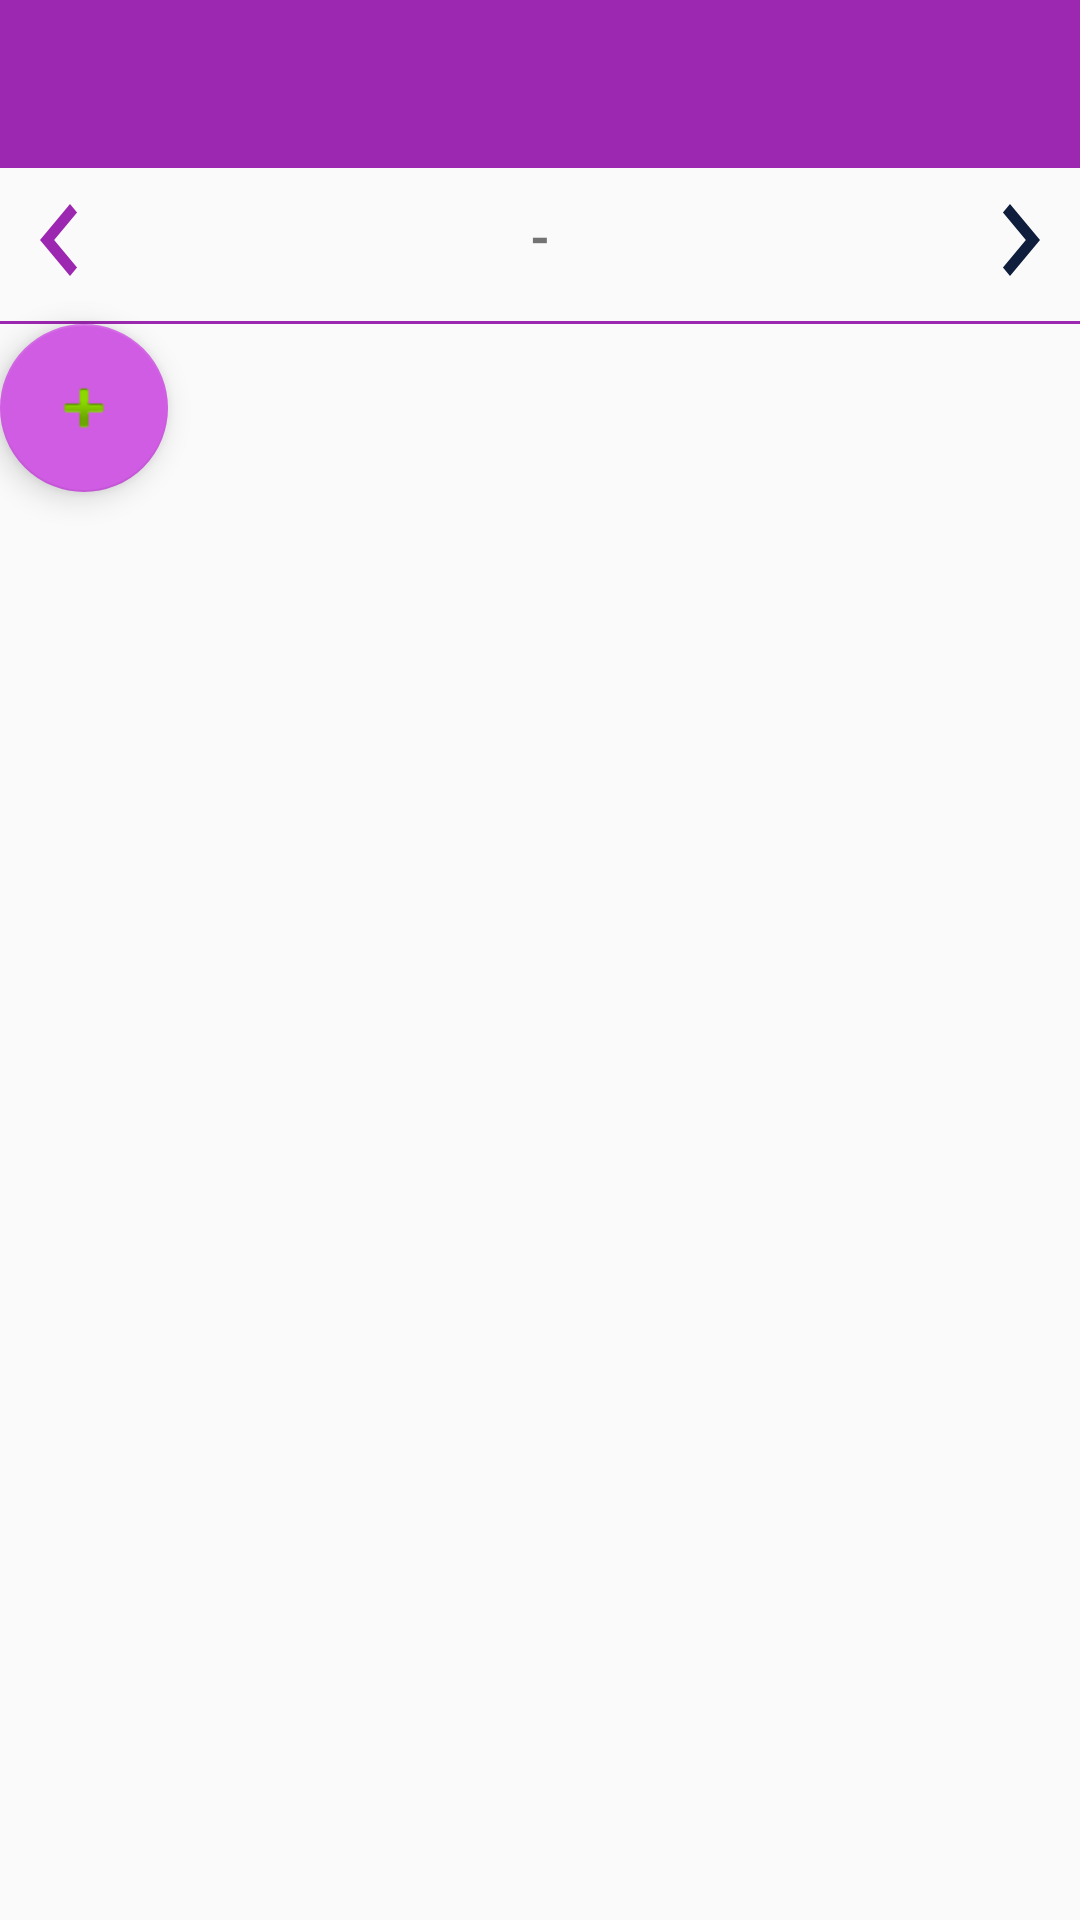

Write the Android layout XML for this screen, with the resource values it uses.
<!-- AndroidManifest.xml: application theme AppTheme -->
<!-- res/layout/activity_main3.xml -->
<?xml version="1.0" encoding="utf-8"?>
<LinearLayout xmlns:android="http://schemas.android.com/apk/res/android"
    xmlns:app="http://schemas.android.com/apk/res-auto"
    xmlns:tools="http://schemas.android.com/tools"
    android:layout_width="match_parent"
    android:layout_height="match_parent"
    android:orientation="vertical"
    tools:context=".Main3Activity">

    <android.support.v7.widget.Toolbar
        android:id="@+id/toolbar2"
        android:layout_width="match_parent"
        android:layout_height="wrap_content"
        android:background="?attr/colorPrimary"
        android:minHeight="?attr/actionBarSize"
        android:theme="?attr/actionBarTheme" />

    <LinearLayout
        android:layout_width="match_parent"
        android:layout_height="wrap_content"
        android:orientation="horizontal">

        <Button
            android:id="@+id/prevD"
            android:layout_width="40dp"
            android:layout_height="wrap_content"
            android:background="@drawable/ic_navigate_before_black_24dp"
            android:text="" />

        <TextView
            android:id="@+id/mDate"
            android:layout_width="0dp"
            android:layout_height="wrap_content"
            android:gravity="center_horizontal"
            android:layout_weight="1"
            android:text="-"
            android:textSize="17sp"
            android:textStyle="bold" />

        <Button
            android:id="@+id/nexD"
            android:layout_width="40dp"
            android:layout_height="wrap_content"
            android:background="@drawable/ic_navigate_next_black_24dp"
            android:text=""/>
    </LinearLayout>

    <View
        android:id="@+id/line4"
        android:layout_width="match_parent"
        android:layout_height="1dp"
        android:layout_below="@+id/date"
        android:layout_marginTop="3dp"
        android:background="@color/primaryColor" />

    <android.support.v7.widget.RecyclerView
        android:id="@+id/recycler_view"
        android:layout_width="match_parent"
        android:layout_height="wrap_content"
        android:scrollbars="vertical" />

    <android.support.design.widget.FloatingActionButton
        android:id="@+id/floatingActionButton"
        android:layout_width="match_parent"
        android:layout_height="wrap_content"
        android:clickable="true"
        app:srcCompat="@android:drawable/ic_input_add" />

</LinearLayout>
<!-- resources referenced by this layout -->
<resources>
  <color name="primaryColor">#9c27b0</color>
  <!-- drawable ic_navigate_before_black_24dp (drawable) -->
  <vector xmlns:android="http://schemas.android.com/apk/res/android"
          android:width="24dp"
          android:height="24dp"
          android:viewportWidth="24.0"
          android:viewportHeight="24.0">
      <path
          android:fillColor="#FF9c27b0"
          android:pathData="M15.41,7.41L14,6l-6,6 6,6 1.41,-1.41L10.83,12z"/>
  </vector>
  <!-- drawable ic_navigate_next_black_24dp (drawable) -->
  <vector xmlns:android="http://schemas.android.com/apk/res/android"
          android:width="24dp"
          android:height="24dp"
          android:viewportWidth="24.0"
          android:viewportHeight="24.0">
      <path
          android:fillColor="#101E3D"
          android:pathData="M10,6L8.59,7.41 13.17,12l-4.58,4.59L10,18l6,-6z"/>
  </vector>
  <style name="AppTheme" parent="Theme.AppCompat.Light.NoActionBar">
          
          <item name="colorPrimary">@color/primaryColor</item>
          <item name="colorPrimaryDark">@color/primaryDarkColor</item>
          <item name="colorAccent">@color/primaryLightColor</item>
          <item name="windowActionModeOverlay">true</item>
          <item name="android:actionModeBackground">@color/blue_grey_600</item>
          <item name="android:dialogTheme">@style/Dialog.Theme</item>
      </style>
  <color name="primaryDarkColor">#6a0080</color>
  <color name="primaryLightColor">#d05ce3</color>
  <color name="blue_grey_600">#546E7A</color>
  <style name="Dialog.Theme" parent="Theme.AppCompat.Light.Dialog">
          <item name="colorPrimary">@color/colorPrimary</item>
          <item name="colorPrimaryDark">@color/colorPrimaryDark</item>
          <item name="colorAccent">@color/colorAccent</item>
      </style>
  <color name="colorPrimary">#1976D2</color>
  <color name="colorPrimaryDark">#1565C0</color>
  <color name="colorAccent">#FF4081</color>
</resources>
